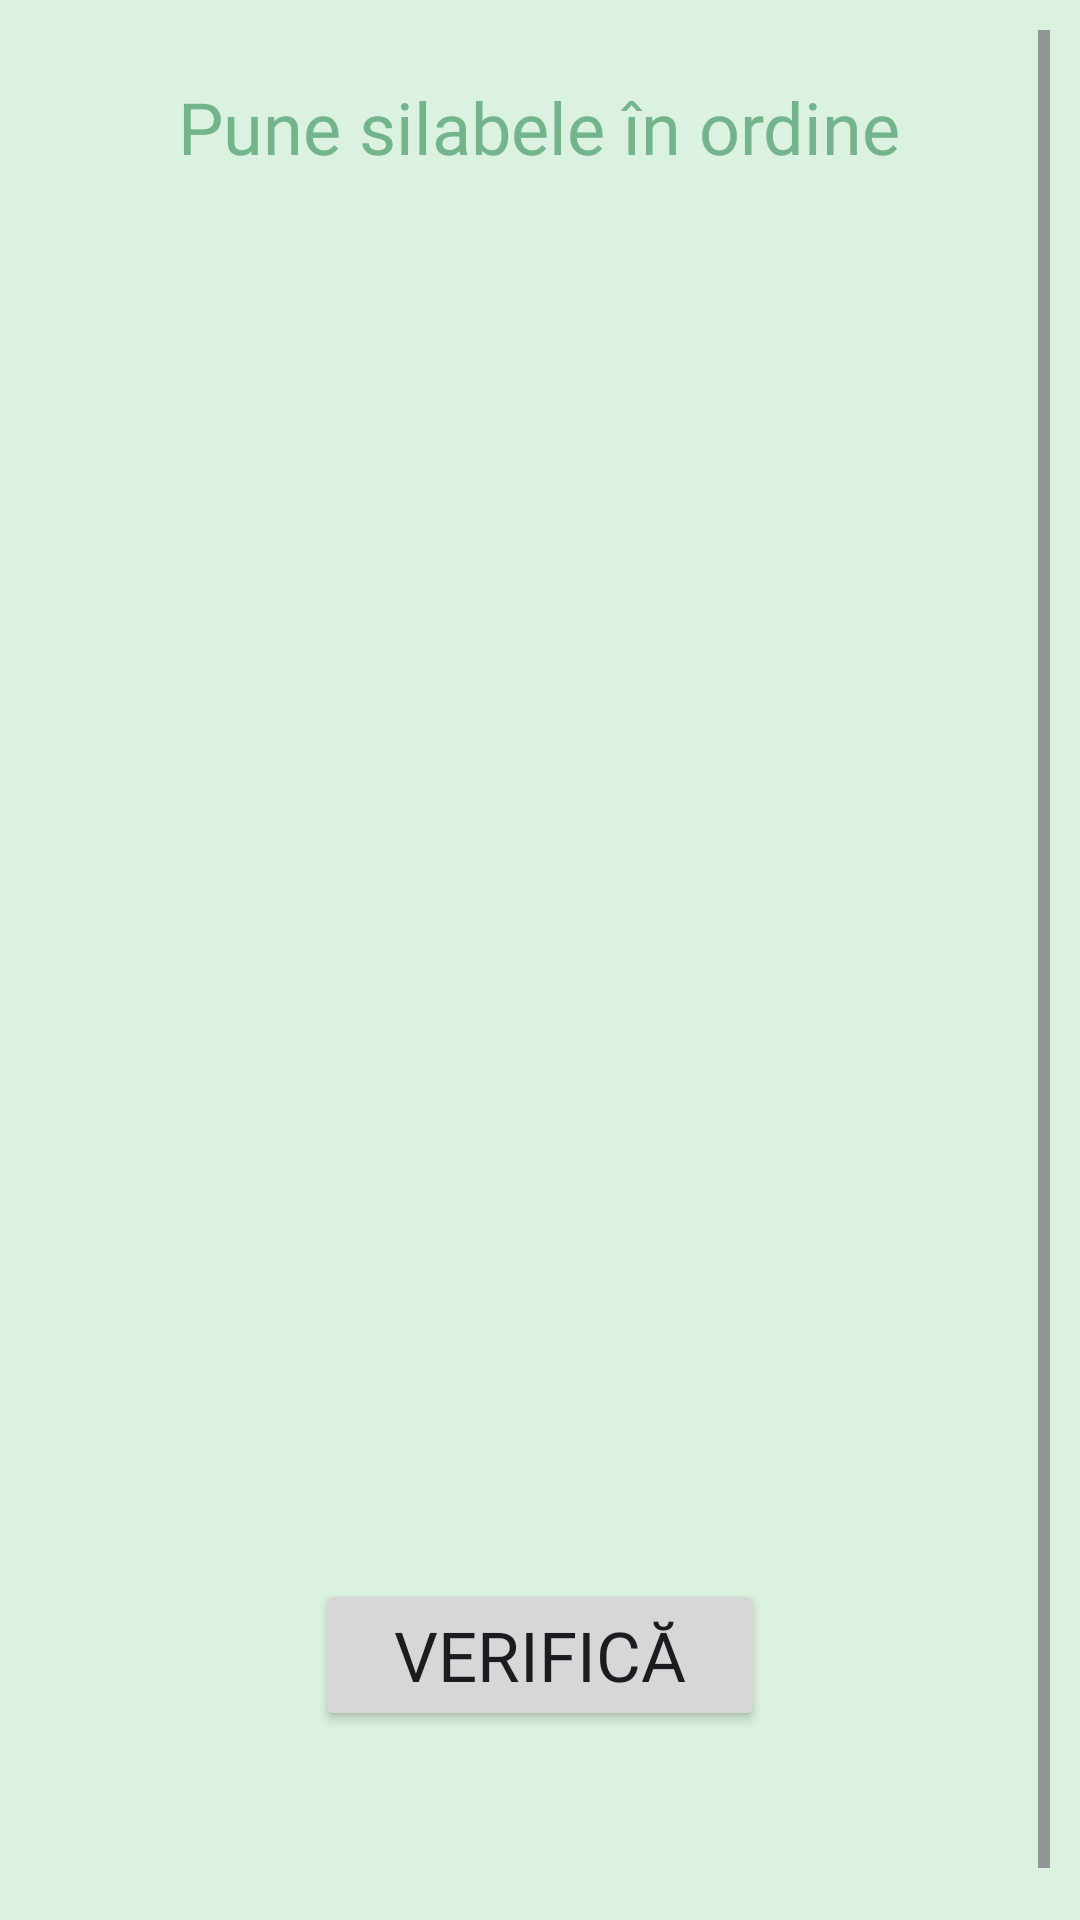

Produce the Android XML layout that renders to this screen, including the resource entries it uses.
<!-- AndroidManifest.xml: application theme Theme.Kapp_v1 -->
<!-- res/layout/activity_ex2_silabe.xml -->
<?xml version="1.0" encoding="utf-8"?>
<ScrollView xmlns:android="http://schemas.android.com/apk/res/android"
    xmlns:app="http://schemas.android.com/apk/res-auto"
    xmlns:tools="http://schemas.android.com/tools"
    android:id="@+id/main"
    android:layout_width="match_parent"
    android:layout_height="match_parent"
    android:padding="10dp"
    android:background="@color/green_background"
    tools:context=".Ex2SilabeActivity">

    <LinearLayout
        android:layout_width="match_parent"
        android:layout_height="wrap_content"
        android:orientation="vertical"
        android:padding="16dp"
        android:gravity="center">

        <TextView
            android:id="@+id/titleTextView"
            android:layout_width="wrap_content"
            android:layout_height="wrap_content"
            android:layout_marginBottom="16dp"
            android:text="@string/titlu_silabe2"
            android:fontFamily="@font/andika"
            android:textSize="24sp"
            android:textColor="#73B48D" />

        <ImageView
            android:id="@+id/imagineView"
            android:layout_width="match_parent"
            android:layout_height="340dp"
            android:layout_margin="8dp" />

        <LinearLayout
            android:id="@+id/slotContainer"
            android:layout_width="match_parent"
            android:layout_height="wrap_content"
            android:orientation="horizontal"
            android:gravity="center"
            android:layout_marginTop="20dp"
            android:layout_marginBottom="24dp" />

        <GridLayout
            android:id="@+id/silabeGrid"
            android:layout_width="match_parent"
            android:layout_height="wrap_content"
            android:padding="16dp"
            android:columnCount="4"
            android:rowCount="2"
            android:gravity="center"
            android:layout_gravity="center" />

        <Button
            android:id="@+id/verificaBtn"
            android:layout_width="150dp"
            android:layout_height="wrap_content"
            android:text="@string/verifBtn"
            android:fontFamily="@font/andika"
            android:textSize="23sp"
            android:layout_marginTop="20dp"/>

        <TextView
            android:id="@+id/mesajTextView"
            android:layout_width="wrap_content"
            android:layout_height="wrap_content"
            android:gravity="center"
            android:text=""
            android:textSize="23sp"
            android:textColor="#73B48D"
            android:fontFamily="@font/andika"
            android:layout_marginTop="24dp" />
    </LinearLayout>

</ScrollView>
<!-- resources referenced by this layout -->
<resources>
  <color name="green_background">#DAF2DF</color>
  <string name="titlu_silabe2">Pune silabele în ordine</string>
  <string name="verifBtn" translatable="false">Verifică</string>
  <style name="Theme.Kapp_v1" parent="Base.Theme.Kapp_v1" />
  <style name="Base.Theme.Kapp_v1" parent="Theme.Material3.DayNight.NoActionBar">
          
          <item name="colorPrimary">@color/semi_dark_green</item>
          <item name="android:windowBackground">@color/light_green_background</item>
          
      </style>
  <color name="semi_dark_green">#73B48D</color>
  <color name="light_green_background">#EDFAF1</color>
</resources>
